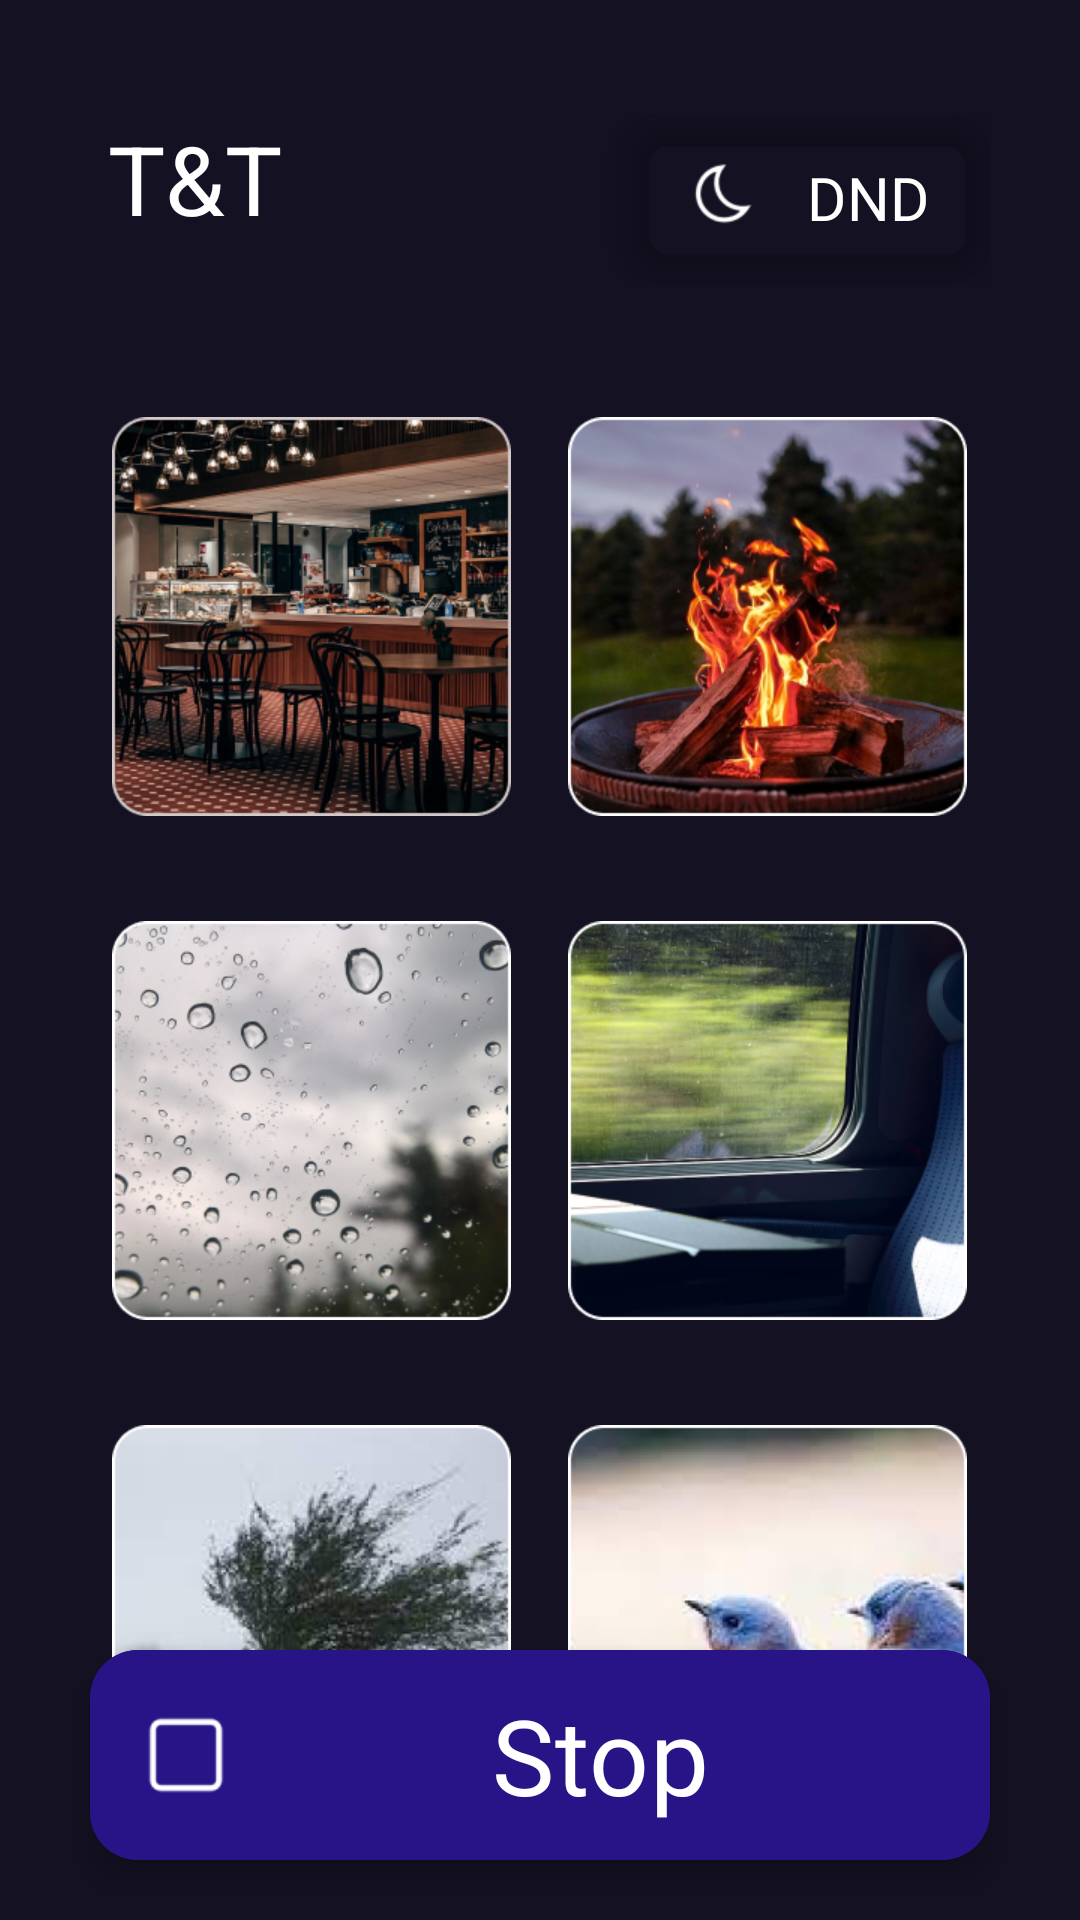

Reconstruct the res/layout file that produces this screen, plus the resources it refers to.
<!-- AndroidManifest.xml: application theme Theme.TimeAndTune -->
<!-- res/layout/focus_fragment.xml -->
<?xml version="1.0" encoding="utf-8"?>
<FrameLayout xmlns:android="http://schemas.android.com/apk/res/android"
    xmlns:app="http://schemas.android.com/apk/res-auto"
    xmlns:tools="http://schemas.android.com/tools"
    android:layout_width="match_parent"
    android:layout_height="match_parent"
    android:background="#141122"
    tools:context=".Presentation.Navigation.FocusFragment">

    <RelativeLayout
        android:layout_width="match_parent"
        android:layout_height="match_parent">

        <LinearLayout
            android:id="@+id/header"
            android:layout_width="match_parent"
            android:layout_height="wrap_content"
            android:layout_marginLeft="30sp"
            android:layout_marginTop="38sp"
            android:layout_marginRight="30sp"
            android:layout_marginBottom="44sp"
            android:orientation="horizontal">

            <TextView
                android:layout_width="wrap_content"
                android:layout_height="wrap_content"
                android:layout_gravity="center_horizontal"
                android:layout_marginLeft="6sp"
                android:layout_marginTop="14sp"
                android:layout_weight="1"
                android:text="T&amp;T"
                android:textColor="#FFFFFF"
                android:textSize="32sp" />

            <com.google.android.material.floatingactionbutton.ExtendedFloatingActionButton
                android:id="@+id/DNDButton"
                android:layout_width="wrap_content"
                android:layout_height="wrap_content"
                android:layout_gravity="end"
                android:backgroundTint="@android:color/transparent"
                android:fontFamily="@font/inter_semibold"
                android:text="DND"
                android:textColor="@color/white"
                android:textSize="20dp"
                app:icon="@drawable/dnd_icon"
                app:iconSize="35sp"
                app:iconTint="@color/white" />

        </LinearLayout>

        <LinearLayout
            android:layout_width="match_parent"
            android:layout_height="wrap_content"
            android:layout_below="@id/header"
            android:layout_marginLeft="30sp"
            android:layout_marginRight="30sp"
            android:orientation="horizontal">

            <LinearLayout
                android:layout_width="0dp"
                android:layout_height="match_parent"
                android:layout_centerHorizontal="true"
                android:layout_marginRight="2sp"
                android:layout_weight="1"
                android:orientation="vertical">

                <ImageView
                    android:id="@+id/cafeButton"
                    android:layout_width="133sp"
                    android:layout_height="133sp"
                    android:layout_gravity="center"
                    android:background="@drawable/cafe_image" />

                <ImageView
                    android:id="@+id/rainButton"
                    android:layout_width="133sp"
                    android:layout_height="133sp"
                    android:layout_gravity="center"
                    android:layout_marginTop="35sp"
                    android:background="@drawable/rain_image" />

                <ImageView
                    android:id="@+id/windButton"
                    android:layout_width="133sp"
                    android:layout_height="133sp"
                    android:layout_gravity="center"
                    android:layout_marginTop="35sp"
                    android:background="@drawable/wind_image" />


            </LinearLayout>

            <LinearLayout
                android:layout_width="0dp"
                android:layout_height="match_parent"
                android:layout_centerHorizontal="true"
                android:layout_marginLeft="2sp"
                android:layout_weight="1"
                android:orientation="vertical">

                <ImageView
                    android:id="@+id/campfireButton"
                    android:layout_width="133sp"
                    android:layout_height="133sp"
                    android:layout_gravity="center"
                    android:background="@drawable/campfire_image" />

                <ImageView
                    android:id="@+id/trainButton"
                    android:layout_width="133sp"
                    android:layout_height="133sp"
                    android:layout_gravity="center"
                    android:layout_marginTop="35sp"
                    android:background="@drawable/train_image" />

                <ImageView
                    android:id="@+id/birdsButton"
                    android:layout_width="133sp"
                    android:layout_height="133sp"
                    android:layout_gravity="center"
                    android:layout_marginTop="35sp"
                    android:background="@drawable/birds_image" />

            </LinearLayout>

        </LinearLayout>

        <com.google.android.material.floatingactionbutton.ExtendedFloatingActionButton
            android:id="@+id/stopButton"
            android:layout_width="match_parent"
            android:layout_height="70sp"
            android:layout_alignParentBottom="true"
            android:layout_marginLeft="30sp"
            android:layout_marginRight="30sp"
            android:layout_marginBottom="20sp"
            android:backgroundTint="@color/blue"
            android:fontFamily="@font/inter_semibold"
            android:text="Stop"
            android:textColor="@color/white"
            android:textSize="35dp"
            app:icon="@drawable/stop_image"
            app:iconSize="32sp"
            app:iconTint="@color/white" />

    </RelativeLayout>

</FrameLayout>
<!-- resources referenced by this layout -->
<resources>
  <color name="blue">#281486</color>
  <color name="white">#FFFFFFFF</color>
  <!-- drawable birds_image: png bitmap (drawable, 74659 bytes) -->
  <!-- drawable cafe_image: png bitmap (drawable, 147772 bytes) -->
  <!-- drawable campfire_image: png bitmap (drawable, 129260 bytes) -->
  <!-- drawable dnd_icon: png bitmap (drawable, 1482 bytes) -->
  <!-- drawable rain_image: png bitmap (drawable, 112274 bytes) -->
  <!-- drawable stop_image: png bitmap (drawable, 934 bytes) -->
  <!-- drawable train_image: png bitmap (drawable, 102104 bytes) -->
  <!-- drawable wind_image: png bitmap (drawable, 75246 bytes) -->
  <style name="Theme.TimeAndTune" parent="Base.Theme.TimeAndTune" />
  <style name="Base.Theme.TimeAndTune" parent="Theme.Material3.DayNight.NoActionBar">
          
          
          <item name="android:statusBarColor">@color/white</item>
      </style>
</resources>
